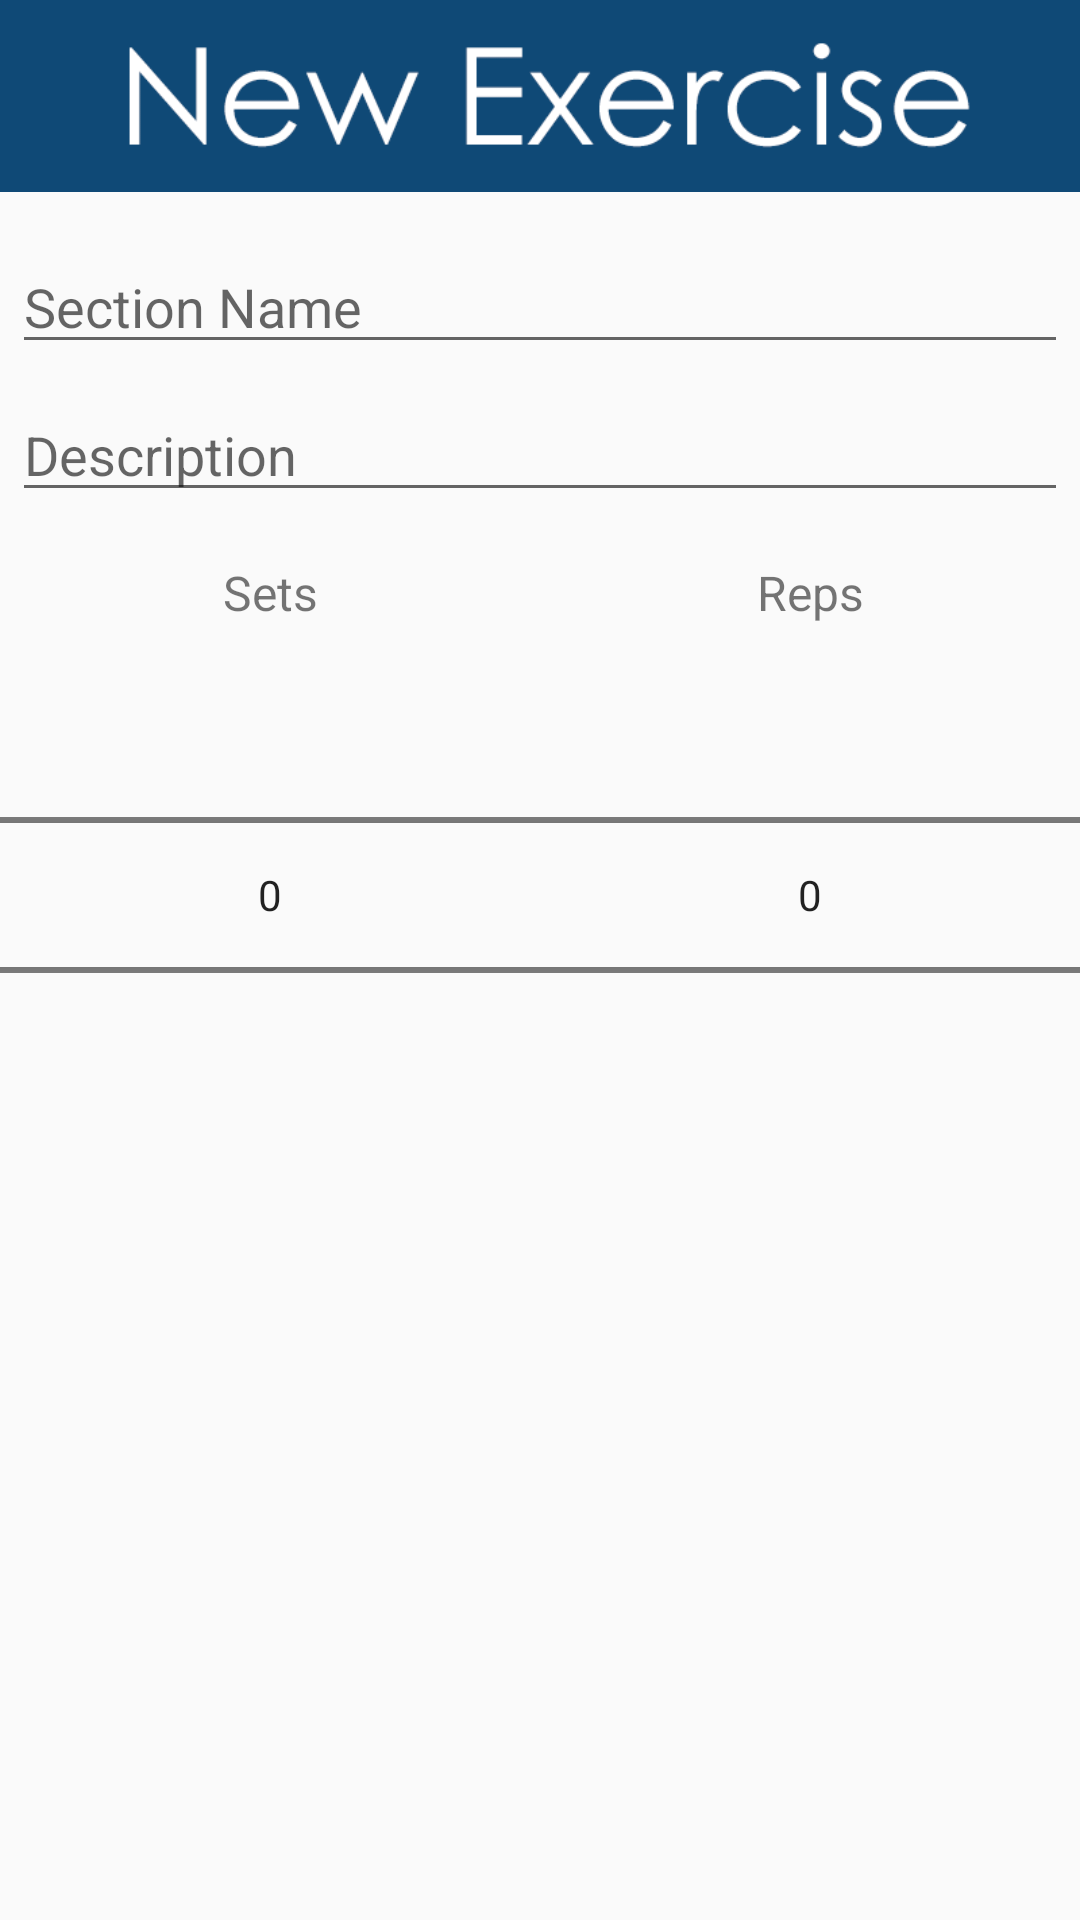

Reconstruct the res/layout file that produces this screen, plus the resources it refers to.
<!-- AndroidManifest.xml: application theme AppTheme -->
<!-- res/layout/card_input_window.xml -->
<?xml version="1.0" encoding="utf-8"?>
<LinearLayout xmlns:android="http://schemas.android.com/apk/res/android"
    android:orientation="vertical"
    android:layout_width="wrap_content"
    android:layout_height="wrap_content">
    <ImageView
        android:id="@+id/banner_card"
        android:src="@drawable/new_exercise"
        android:layout_width="match_parent"
        android:layout_height="64dp"
        android:scaleType="centerCrop"
        android:background="#FFFFBB33"
        android:adjustViewBounds="true"
        android:contentDescription="@string/app_name" />

    <AutoCompleteTextView
        android:id="@+id/title_editText_card"
        android:inputType="textCapWords"
        android:layout_width="match_parent"
        android:layout_height="wrap_content"
        android:layout_marginTop="16dp"
        android:layout_marginLeft="4dp"
        android:layout_marginRight="4dp"
        android:layout_marginBottom="4dp"
        android:completionThreshold="1"
        android:hint="@string/input_title" />
    <EditText
        android:id="@+id/description_editText_card"
        android:inputType="textCapSentences"
        android:layout_width="match_parent"
        android:layout_height="wrap_content"
        android:layout_marginTop="4dp"
        android:layout_marginLeft="4dp"
        android:layout_marginRight="4dp"
        android:layout_marginBottom="16dp"
        android:fontFamily="sans-serif"
        android:hint="@string/input_description"/>
    <LinearLayout
        android:layout_width="match_parent"
        android:layout_height="wrap_content"
        android:orientation="horizontal"
        >
        <TextView
            android:layout_width="0px"
            android:layout_height="wrap_content"
            android:layout_weight="1"
            android:fontFamily="sans-serif"
            android:text="@string/sets"
            android:textSize="16sp"
            android:gravity="center_horizontal"/>
        <TextView
            android:layout_width="0px"
            android:layout_height="wrap_content"
            android:layout_weight="1"
            android:fontFamily="sans-serif"
            android:text="@string/reps"
            android:textSize="16sp"
            android:gravity="center_horizontal"/>
    </LinearLayout>

    <LinearLayout
        android:layout_width="match_parent"
        android:layout_height="wrap_content"
        android:gravity="center"
        android:orientation="horizontal">

        <NumberPicker
            android:id="@+id/sets_numPic_card"
            android:layout_width="0px"
            android:layout_height="wrap_content"

            android:layout_weight="1"/>

        <NumberPicker
            android:id="@+id/reps_numPic_card"
            android:layout_width="0px"
            android:layout_height="wrap_content"

            android:layout_weight="1"/>

    </LinearLayout>

</LinearLayout>
<!-- resources referenced by this layout -->
<resources>
  <!-- drawable new_exercise: png bitmap (drawable, 29764 bytes) -->
  <string name="app_name">Weekly Workouts</string>
  <string name="input_description">Description</string>
  <string name="input_title">Section Name</string>
  <string name="reps">Reps</string>
  <string name="sets">Sets</string>
  <style name="AppTheme" parent="Theme.AppCompat.Light.DarkActionBar">
          
          <item name="colorPrimary">@color/colorPrimary</item>
          <item name="colorPrimaryDark">@color/colorPrimaryDark</item>
          <item name="colorAccent">@color/colorAccent</item>
      </style>
  <color name="colorPrimary">#37474f</color>
  <color name="colorPrimaryDark">#263238</color>
  <color name="colorAccent">#607d8b</color>
</resources>
